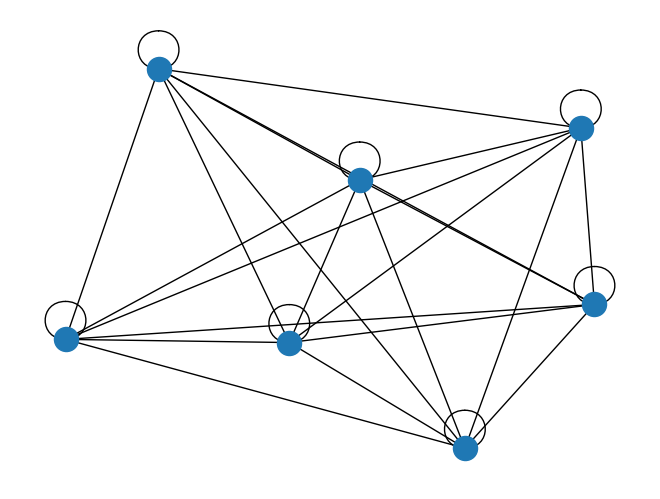

Generate this figure with matplotlib:
import itertools
import random
import networkx as nx # importar el paquete de Networkx
import matplotlib.pyplot as plt #importar el paquete de graficas
G=nx.Graph()




def held_karp(dists):

    n = len(dists)

    C = {}


    for k in range(1, n):
        C[(1 << k, k)] = (dists[0][k], 0)

    for subset_size in range(2, n):
        for subset in itertools.combinations(range(1, n), subset_size):
            bits = 0
            for bit in subset:
                bits |= 1 << bit

            for k in subset:
                prev = bits & ~(1 << k)

                res = []
                for m in subset:
                    if m == 0 or m == k:
                        continue
                    res.append((C[(prev, m)][0] + dists[m][k], m))
                C[(bits, k)] = min(res)

    bits = (2**n - 1) - 1

    res = []
    for k in range(1, n):
        res.append((C[(bits, k)][0] + dists[k][0], k))
    opt, parent = min(res)

    path = []
    for i in range(n - 1):
        path.append(parent)
        new_bits = bits & ~(1 << parent)
        _, parent = C[(bits, parent)]
        bits = new_bits

    path.append(0)

    return opt, list(reversed(path))


def generate_distances(n):
    dists = [[0] * n for i in range(n)]
    for i in range(n):
        for j in range(i+1, n):
            dists[i][j] = dists[j][i] = random.randint(1, 99)

    return dists


def read_distances(filename):
    dists = []
    with open(filename, 'rb') as f:
        for line in f:
            # Skip comments
            if line[0] == '#':
                continue

            dists.append(map(int, map(str.strip, line.split(','))))

    return dists


if __name__ == '__main__':



    dists = [[0, 2.4, 5.8, 7.1, 10.8, 12.8, 12.1],
            [2.4, 0, 4.2 ,5.5 ,9.1 ,11.1, 10.5],
            [5.8, 4.2, 0 ,3.5, 7.4, 9.4 ,8.8],
            [7.1, 5.5 ,3.5, 0 ,4.4, 6.4, 5.8],
            [10.8 ,9.1, 7.4, 4.4, 0, 2.0 ,1.4],
            [12.8, 11.1 ,9.4 ,6.4, 2.0, 0, 3.0],
            [12.1, 10.5 ,8.8 ,5.8 ,1.4, 3.0, 0]]


 

 
    print(held_karp(dists))
    listaVertices=["Playa las torpedereas", "Museo Maritimo","Sebastiana" ,"Matematcias PUCV","Reloj de las flores" ,"Museo Wulff" ,"Quinta vergara"]
    G.add_nodes_from(listaVertices)
    cont=0
    cont1=0
    for line in dists:
        cont1=0
        for i in line:
            G.add_edge(listaVertices[cont],listaVertices[cont1]  , weight=i )
            cont1+=1
        cont+=1
    nx.draw(G)
    plt.show()

    cumple=1
    for i in range(7):
      for j in range(7):
        if (G.degree[listaVertices[i]]+ G.degree[listaVertices[i]]>=  7):
          cumple=0
    
    if (cumple==1):
      print("Este grafo es completo y por lo tanto hamiltoniano")
    else:
      print("Es un grafo incompleto y no hamiltoniano")
